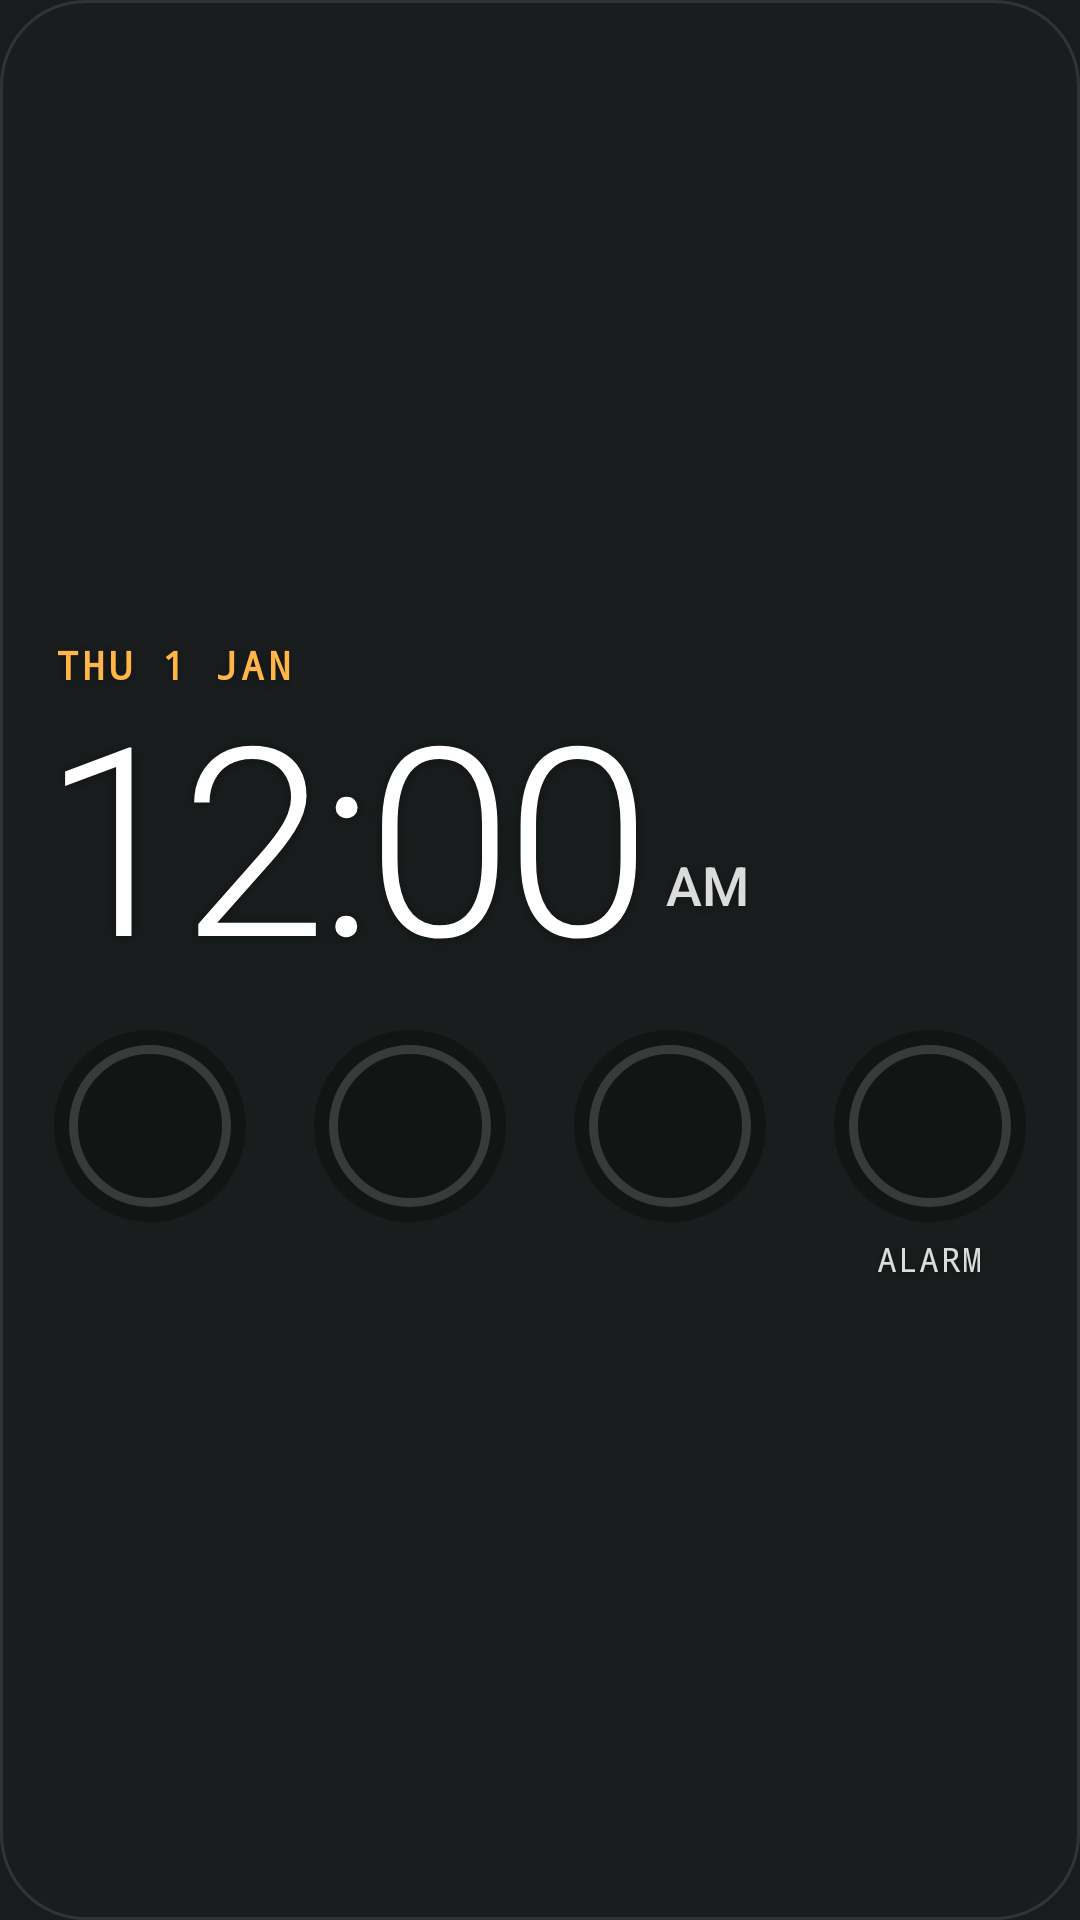

The Android layout XML behind this screen, and the referenced resources:
<!-- AndroidManifest.xml: application theme android:Theme.DeviceDefault.NoActionBar -->
<!-- res/layout/clock_widget.xml -->
<?xml version="1.0" encoding="utf-8"?>
<LinearLayout xmlns:android="http://schemas.android.com/apk/res/android"
    android:id="@+id/ck_root"
    android:layout_width="match_parent"
    android:layout_height="match_parent"
    android:background="@drawable/clock_frost"
    android:gravity="center_vertical"
    android:orientation="vertical"
    android:paddingStart="18dp"
    android:paddingTop="14dp"
    android:paddingEnd="18dp"
    android:paddingBottom="14dp">

    <LinearLayout
        android:id="@+id/ck_time_box"
        android:layout_width="wrap_content"
        android:layout_height="wrap_content"
        android:orientation="vertical">

        <TextClock
            android:id="@+id/ck_date"
            android:layout_width="wrap_content"
            android:layout_height="wrap_content"
            android:fontFamily="monospace"
            android:format12Hour="EEE d MMM"
            android:format24Hour="EEE d MMM"
            android:letterSpacing="0.09"
            android:maxLines="1"
            android:shadowColor="#59000000"
            android:shadowDy="1"
            android:shadowRadius="8"
            android:textAllCaps="true"
            android:textColor="#FFFFB547"
            android:textSize="13sp"
            android:textStyle="bold" />

        <LinearLayout
            android:layout_width="wrap_content"
            android:layout_height="wrap_content"
            android:gravity="bottom"
            android:orientation="horizontal">

            
            <TextClock
                android:id="@+id/ck_time"
                android:layout_width="wrap_content"
                android:layout_height="wrap_content"
                android:layout_marginStart="-3dp"
                android:fontFamily="sans-serif-light"
                android:format12Hour="h:mm"
                android:format24Hour="HH:mm"
                android:includeFontPadding="false"
                android:letterSpacing="-0.03"
                android:maxLines="1"
                android:shadowColor="#59000000"
                android:shadowDy="1"
                android:shadowRadius="10"
                android:textColor="#FFFFFFFF"
                android:textSize="88dp" />

            <TextClock
                android:id="@+id/ck_ampm"
                android:layout_width="wrap_content"
                android:layout_height="wrap_content"
                android:layout_marginStart="6dp"
                android:layout_marginBottom="10dp"
                android:fontFamily="sans-serif-medium"
                android:format12Hour="a"
                android:format24Hour=""
                android:includeFontPadding="false"
                android:shadowColor="#59000000"
                android:shadowDy="1"
                android:shadowRadius="8"
                android:textColor="#D9FFFFFF"
                android:textSize="18dp" />
        </LinearLayout>
    </LinearLayout>

    <LinearLayout
        android:id="@+id/ck_dials"
        android:layout_width="match_parent"
        android:layout_height="wrap_content"
        android:layout_marginTop="10dp"
        android:orientation="horizontal">

        <LinearLayout
            android:id="@+id/ck_sky_box"
            android:layout_width="wrap_content"
            android:layout_height="wrap_content"
            android:gravity="center_horizontal"
            android:orientation="vertical">

            <ImageView
                android:id="@+id/ck_sky"
                android:layout_width="64dp"
                android:layout_height="64dp"
                android:contentDescription="Sun or moon now"
                android:src="@drawable/clock_dial_empty" />

            <TextView
                android:id="@+id/ck_sky_cap"
                style="@style/ClockCaption" />
        </LinearLayout>

        <FrameLayout
            android:layout_width="0dp"
            android:layout_height="1dp"
            android:layout_weight="1" />

        <LinearLayout
            android:id="@+id/ck_temp_box"
            android:layout_width="wrap_content"
            android:layout_height="wrap_content"
            android:gravity="center_horizontal"
            android:orientation="vertical">

            <ImageView
                android:id="@+id/ck_temp"
                android:layout_width="64dp"
                android:layout_height="64dp"
                android:contentDescription="Temperature"
                android:src="@drawable/clock_dial_empty" />

            <TextView
                android:id="@+id/ck_temp_cap"
                style="@style/ClockCaption" />
        </LinearLayout>

        <FrameLayout
            android:layout_width="0dp"
            android:layout_height="1dp"
            android:layout_weight="1" />

        <LinearLayout
            android:id="@+id/ck_air_box"
            android:layout_width="wrap_content"
            android:layout_height="wrap_content"
            android:gravity="center_horizontal"
            android:orientation="vertical">

            <ImageView
                android:id="@+id/ck_air"
                android:layout_width="64dp"
                android:layout_height="64dp"
                android:contentDescription="Air quality"
                android:src="@drawable/clock_dial_empty" />

            <TextView
                android:id="@+id/ck_air_cap"
                style="@style/ClockCaption" />
        </LinearLayout>

        <FrameLayout
            android:layout_width="0dp"
            android:layout_height="1dp"
            android:layout_weight="1" />

        <LinearLayout
            android:id="@+id/ck_alarm_box"
            android:layout_width="wrap_content"
            android:layout_height="wrap_content"
            android:gravity="center_horizontal"
            android:orientation="vertical">

            <ImageView
                android:id="@+id/ck_alarm"
                android:layout_width="64dp"
                android:layout_height="64dp"
                android:contentDescription="Next alarm"
                android:src="@drawable/clock_dial_empty" />

            <TextView
                android:id="@+id/ck_alarm_cap"
                style="@style/ClockCaption"
                android:text="ALARM" />
        </LinearLayout>
    </LinearLayout>
</LinearLayout>
<!-- resources referenced by this layout -->
<resources>
  <!-- drawable clock_dial_empty (drawable) -->
  <?xml version="1.0" encoding="utf-8"?>
  <layer-list xmlns:android="http://schemas.android.com/apk/res/android">
      <item>
          <shape android:shape="oval">
              <solid android:color="#610A0A09" />
          </shape>
      </item>
      <item android:bottom="5dp" android:left="5dp" android:right="5dp" android:top="5dp">
          <shape android:shape="oval">
              <stroke android:width="3dp" android:color="#29FFFFFF" />
          </shape>
      </item>
  </layer-list>
  <!-- drawable clock_frost (drawable) -->
  <?xml version="1.0" encoding="utf-8"?>
  <shape xmlns:android="http://schemas.android.com/apk/res/android" android:shape="rectangle">
      <solid android:color="#9E1C1D1D" />
      <corners android:radius="@android:dimen/system_app_widget_background_radius" />
      <stroke android:width="1dp" android:color="#1AFFFFFF" />
  </shape>
  <style name="ClockCaption">
          <item name="android:layout_width">wrap_content</item>
          <item name="android:layout_height">wrap_content</item>
          <item name="android:layout_marginTop">5dp</item>
          <item name="android:fontFamily">monospace</item>
          <item name="android:letterSpacing">0.04</item>
          <item name="android:maxLines">1</item>
          <item name="android:shadowColor">#59000000</item>
          <item name="android:shadowDy">1</item>
          <item name="android:shadowRadius">6</item>
          <item name="android:textColor">#D9FFFFFF</item>
          <item name="android:textSize">11dp</item>
      </style>
</resources>
